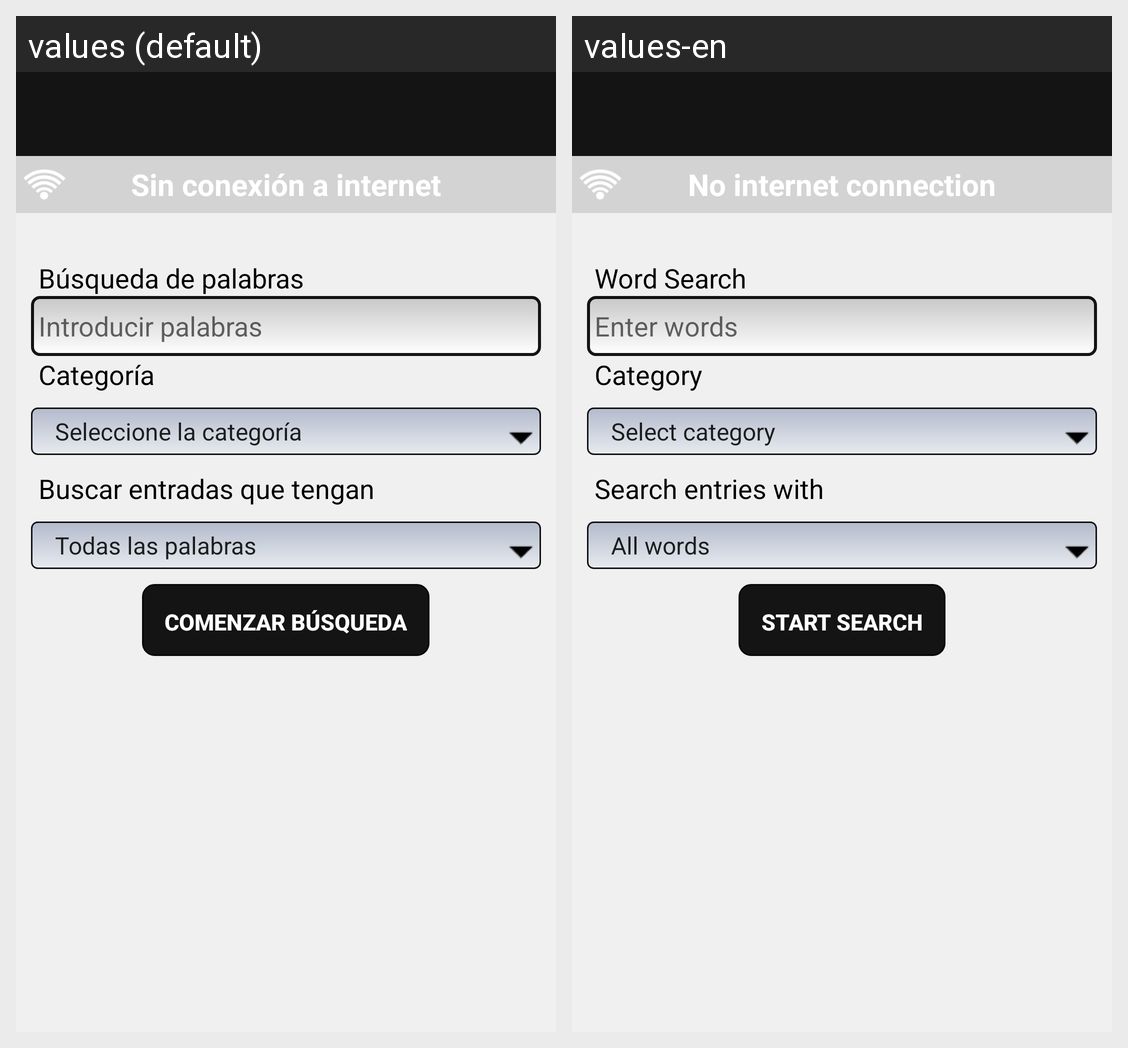

This grid shows one Android layout under two languages. Give, for every string resource on the screen, its name, the default text and each shown locale's text.
Android screen res/layout/activity_directorio.xml rendered under 2 locales, left to right: values (default), values-en. Device: Nexus 5 (rendered at 1080×1920; each locale shown at half size, 540×960, under a caption strip naming it); theme AppTheme.
Strings drawn on this screen, with the default value and each locale's value (text and hints the layout hard-codes, and strings that could not be matched under every locale, appear in the picture but are not listed):

sinConexion
  values: Sin conexión a internet
  values-en: No internet connection

campoIntroducirPalabra
  values: Introducir palabras
  values-en: Enter words

etiquetaBuscarPalabras
  values: Búsqueda de palabras
  values-en: Word Search

botonComenzarBusqueda
  values: comenzar búsqueda
  values-en: start search

etiquetaCategoria
  values: Categoría
  values-en: Category

etiquetaEntradaBusqueda
  values: Buscar entradas que tengan
  values-en: Search entries with
